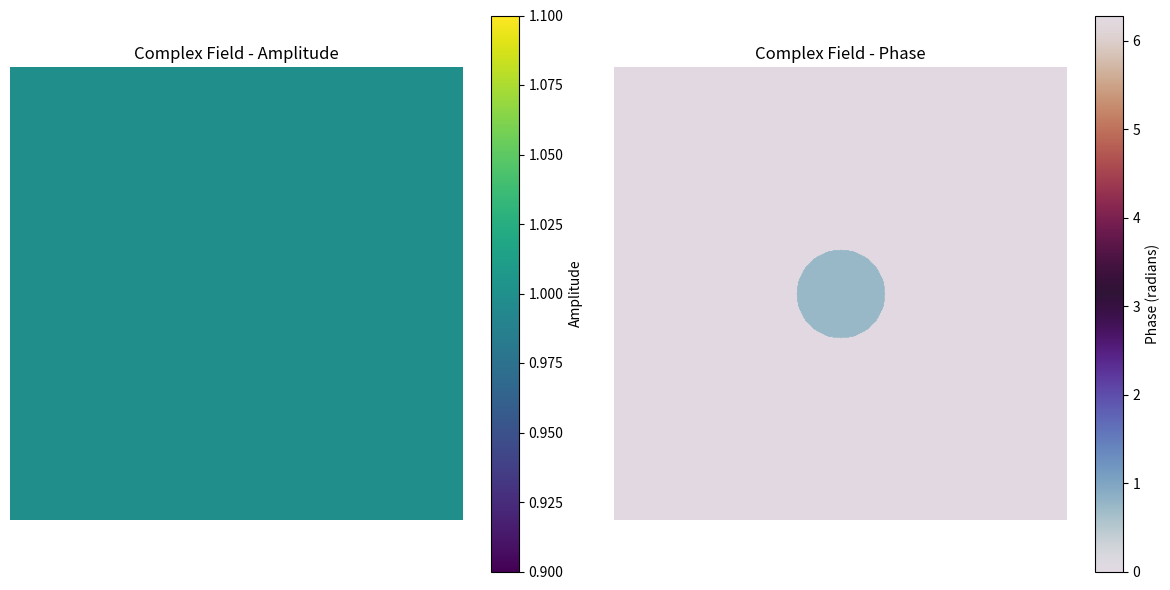
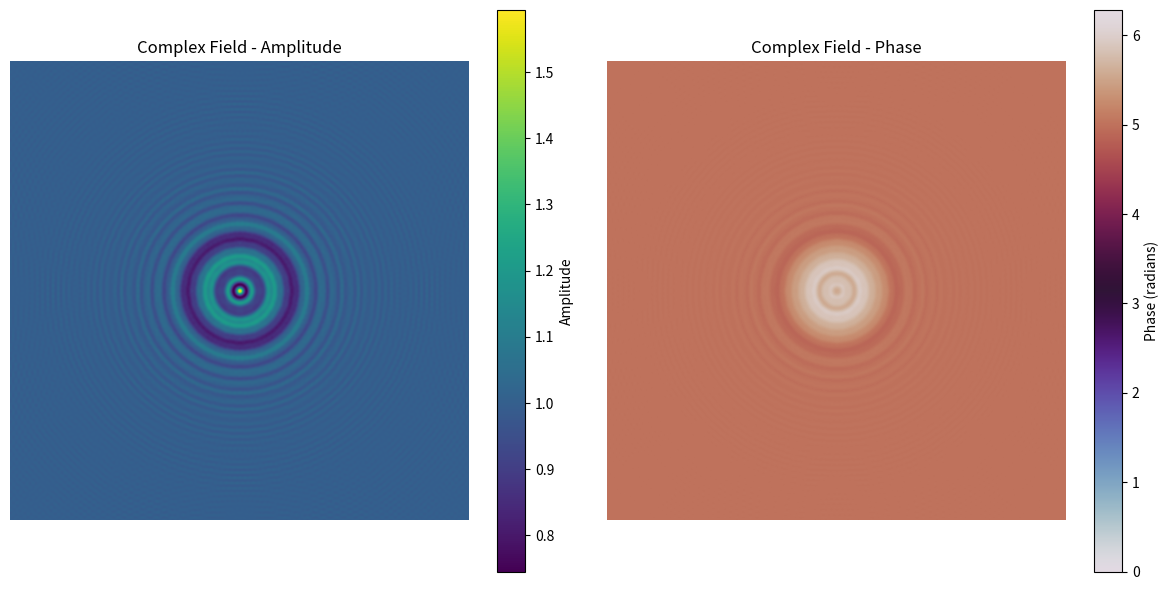
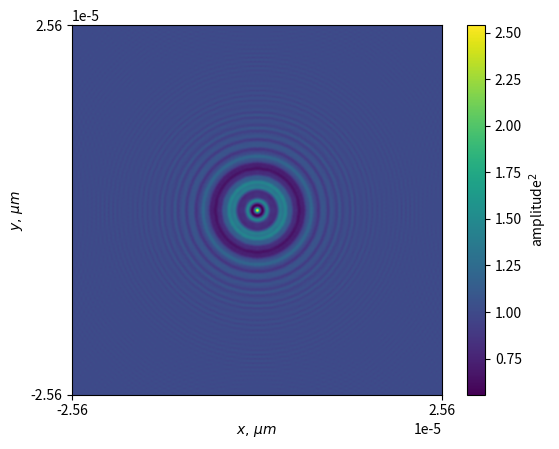

These charts were generated, in order, by the following Python code:
import numpy as np
import matplotlib.pyplot as plt
from numpy.fft import fft2, ifft2, fftshift, ifftshift
from mpl_toolkits.axes_grid1 import make_axes_locatable

def plot_complex_field(field, vmin=0, vmax=1):
    fig, ax = plt.subplots(nrows=1, ncols=2)

    amp = ax[0].imshow(np.abs(field))
    phase = ax[1].imshow(np.angle(field), vmin=0, vmax=2 * np.pi)

    ax[0].set_xticks([])
    ax[0].set_yticks([])
    ax[0].set_title('Amplitude')

    divider = make_axes_locatable(ax[0])
    cax = divider.append_axes("right", size="5%", pad=0.05)
    cb_amp = plt.colorbar(amp, cax=cax)

    ax[1].set_xticks([])
    ax[1].set_yticks([])
    ax[1].set_title('Phase')

    divider = make_axes_locatable(ax[1])
    cax = divider.append_axes("right", size="5%", pad=0.05)
    cb_phase = plt.colorbar(phase, cax=cax)
    cb_phase.set_ticks([0, 2 * np.pi])
    cb_phase.set_ticklabels(['0', r'2$\pi$'])

    return fig, ax, amp, phase, cb_amp, cb_phase


def plot_field(field, title="Complex Field", cmap="viridis"):
    # Calculate amplitude and phase
    amplitude = np.abs(field)
    phase = np.angle(field)

    # Normalize phase to range [0, 2π]
    phase = (phase + 2 * np.pi) % (2 * np.pi)

    # Create a figure
    plt.figure(figsize=(12, 6))

    # Plot amplitude
    plt.subplot(1, 2, 1)
    plt.imshow(amplitude, cmap=cmap)
    plt.colorbar(label="Amplitude")
    plt.title(f"{title} - Amplitude")
    plt.axis('off')  # Turn off axis

    # Plot phase
    plt.subplot(1, 2, 2)
    plt.imshow(phase, cmap="twilight", vmin=0, vmax=2 * np.pi)
    plt.colorbar(label="Phase (radians)")
    plt.title(f"{title} - Phase")
    plt.axis('off')  # Turn off axis
    # Show plots
    plt.tight_layout()
    plt.show()

def Transfer_function(FX, FY, z, wavelength):
    square_root = np.sqrt(1 - (wavelength ** 2 * FX ** 2) - (wavelength ** 2 * FY ** 2))
    temp = np.exp(1j * 2 * np.pi * z / wavelength * square_root)
    temp[np.isnan(temp)] = 0  # replace nan's with zeros
    return temp
def angular_spectrum_method(field, sampling_distance, distance, FX, FY):
    GT = ifftshift(fft2(fftshift(field))) * sampling_distance ** 2
    # * dx ** 2 :Make the discrete Fourier transform result numerically close to the continuous Fourier transform result and Maintain power consistency
    gt_prime = fftshift(ifft2(ifftshift(GT * Transfer_function(FX, FY, distance, 532e-9)))) / sampling_distance ** 2
    return gt_prime

numPixels = 512
pixelSize = 1e-7 # microns
# Define the sample
Sample_Radius = 50  # In pixels
Sample_Phase = 0.75
Center = numPixels / 2 # assumes numPixels is even
W, H = np.meshgrid(np.arange(0, numPixels), np.arange(0, numPixels)) # coordinates of the array indexes


# Define the field after sample
Mask = np.sqrt((W - Center)**2 + (H - Center)**2) <= Sample_Radius # boundaries of the object
incident_field = np.ones((numPixels, numPixels), dtype=complex)
incident_field[Mask] = np.exp(1j * Sample_Phase)
plot_field(incident_field)



x = np.linspace(-pixelSize * numPixels / 2, pixelSize * numPixels / 2, num = numPixels, endpoint = True)
physicalRadius = Sample_Radius * pixelSize
dx = x[1] - x[0]    # Sampling period
fS = 1 / dx         # Spatial sampling frequency
df = fS / numPixels # Spacing between discrete frequency coordinates
fx = np.arange(-fS / 2, fS / 2, step = df) # Spatial frequency, inverse microns
FX, FY = np.meshgrid(fx, fx)

hologram_field = angular_spectrum_method(incident_field, dx, 1e-5, FX, FY)
plot_field(hologram_field)

fig, ax = plt.subplots(nrows=1, ncols=1)
img = ax.imshow(np.abs(hologram_field)**2)
img.set_extent([x[0], x[-1], x[0], x[-1]])
cb = plt.colorbar(img)
cb.set_label('amplitude$^2$')
ax.set_xticks([x[0], x[-1]])
ax.set_yticks([x[0], x[-1]])
ax.set_xlabel(r'$x, \, \mu m$')
ax.set_ylabel(r'$y, \, \mu m$')
plt.show()
